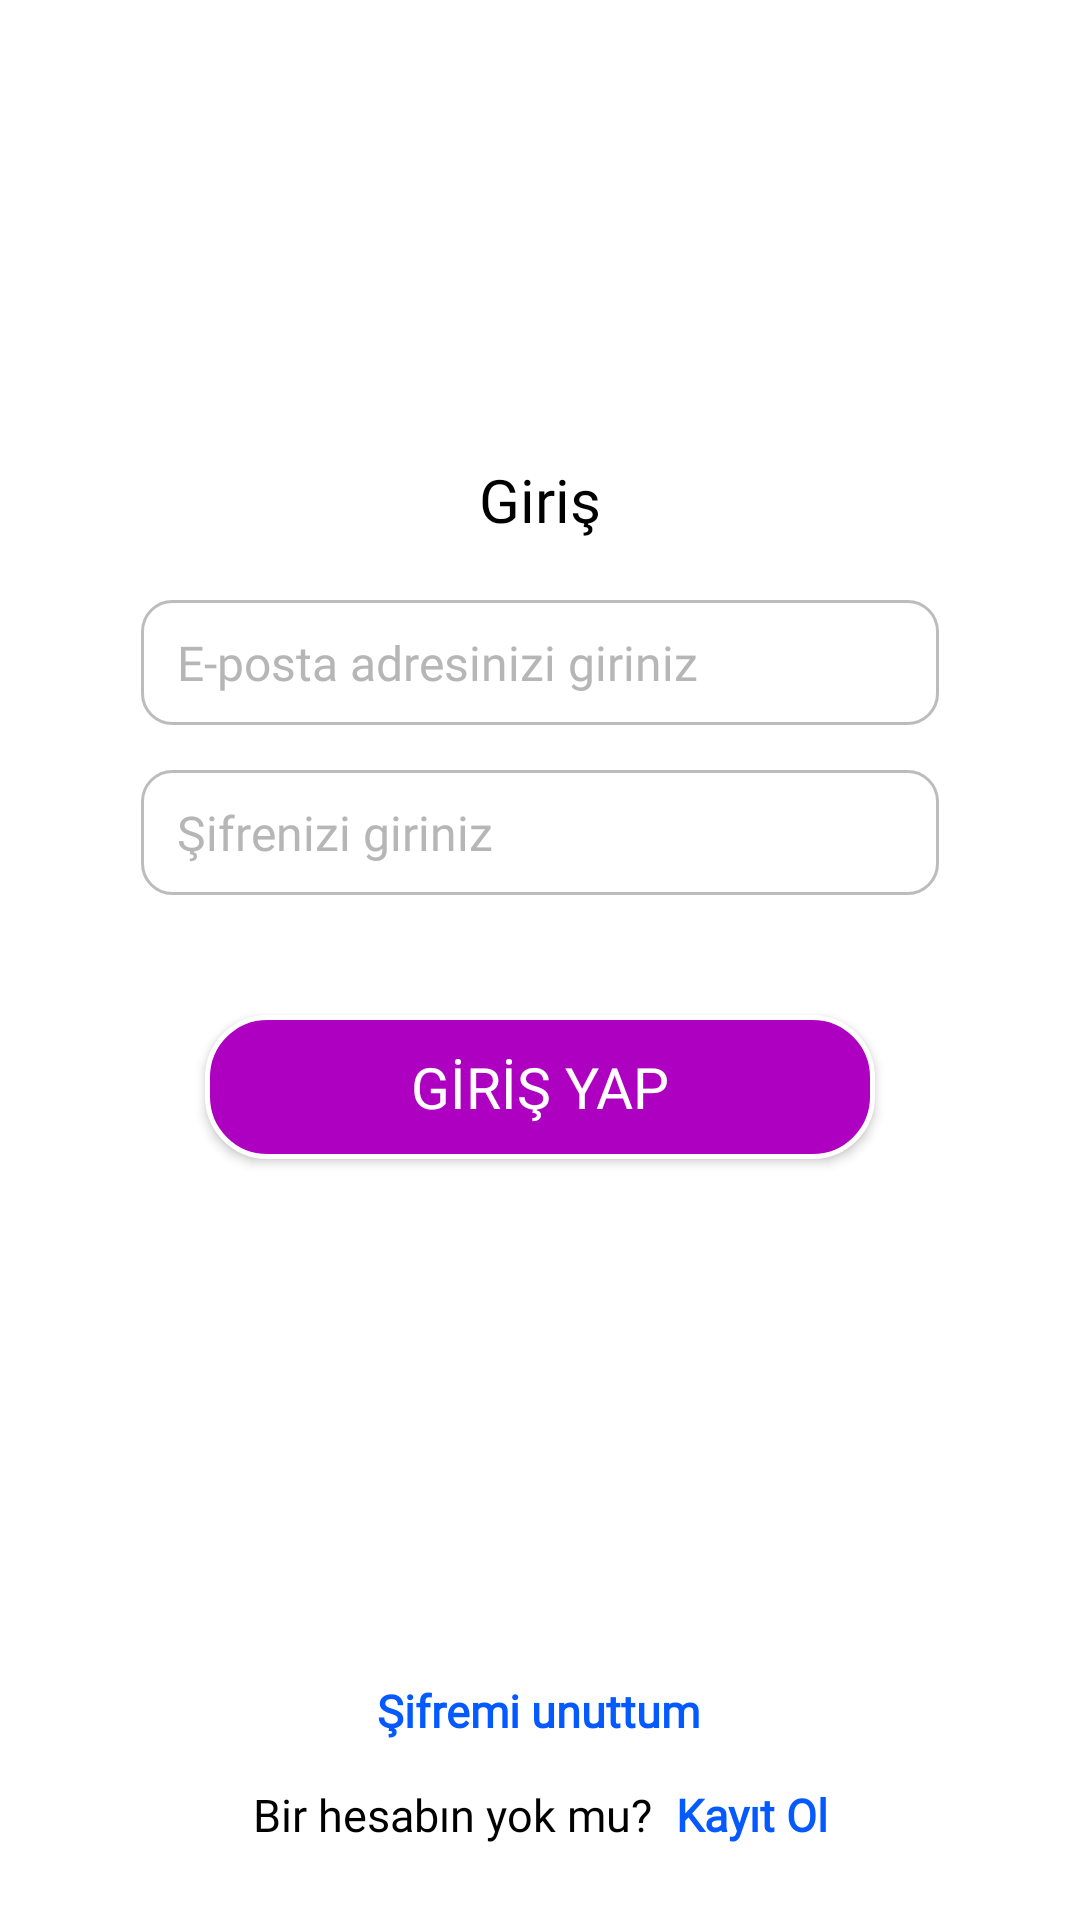

This screen was rendered from an Android layout file. Write that file and the resources it references.
<!-- AndroidManifest.xml: application theme Theme.Disleksi -->
<!-- res/layout/fragment_sign_in.xml -->
<?xml version="1.0" encoding="utf-8"?>
<FrameLayout xmlns:android="http://schemas.android.com/apk/res/android"
    xmlns:tools="http://schemas.android.com/tools"
    android:layout_width="match_parent"
    android:layout_height="match_parent"
    xmlns:app="http://schemas.android.com/apk/res-auto"
    tools:context=".SignInFragment">

    <androidx.constraintlayout.widget.ConstraintLayout
        android:layout_width="match_parent"
        android:layout_height="match_parent"
        android:gravity="center">

        <TextView
            android:id="@+id/girisText"
            android:layout_width="wrap_content"
            android:layout_height="wrap_content"
            android:layout_marginBottom="20dp"
            android:fontFamily="@font/montserrat_bold"
            android:text="Giriş"
            android:textColor="@color/black"
            android:textSize="20sp"
            app:layout_constraintBottom_toTopOf="@id/editTextEmail"
            app:layout_constraintEnd_toEndOf="parent"
            app:layout_constraintStart_toStartOf="parent" />


        <EditText
            android:id="@+id/editTextEmail"
            android:layout_width="wrap_content"
            android:layout_height="wrap_content"
            android:layout_marginTop="200dp"
            android:background="@drawable/emailpasswordborder"
            android:drawableLeft="@drawable/ic_baseline_email_24"
            android:drawablePadding="12dp"
            android:ems="14"
            android:fontFamily="@font/montserrat"
            android:hint="@string/e_posta_adresinizi_giriniz"
            android:inputType="textEmailAddress"
            android:paddingStart="12dp"
            android:paddingTop="10dp"
            android:paddingEnd="8dp"
            android:paddingBottom="10dp"
            android:textColor="@color/black"
            android:textColorHint="#B7B6B6"
            android:textSize="16sp"
            app:layout_constraintEnd_toEndOf="parent"
            app:layout_constraintStart_toStartOf="parent"
            app:layout_constraintTop_toTopOf="parent" />


        <EditText
            android:id="@+id/editTextSifre"
            android:layout_width="wrap_content"
            android:layout_height="wrap_content"
            android:background="@drawable/emailpasswordborder"
            android:drawableLeft="@drawable/ic_baseline_lock_24"
            android:drawablePadding="12dp"
            android:textColor="@color/black"
            android:ems="14"
            android:fontFamily="@font/montserrat"
            android:hint="@string/sifrenizi_giriniz"
            android:inputType="textPassword"
            android:layout_marginTop="15dp"
            android:paddingStart="12dp"
            android:textColorHint="#B7B6B6"
            android:paddingTop="10dp"
            android:paddingEnd="8dp"
            android:paddingBottom="10dp"
            android:textSize="16sp"
            app:layout_constraintEnd_toEndOf="parent"
            app:layout_constraintStart_toStartOf="parent"
            app:layout_constraintTop_toBottomOf="@+id/editTextEmail" />

        <TextView
            android:id="@+id/sifremiUnuttumText"
            android:layout_width="wrap_content"
            android:layout_height="wrap_content"
            android:fontFamily="@font/montserrat"
            android:text="@string/sifremi_unuttum"
            android:layout_marginBottom="7dp"
            android:textColor="#055AFF"
            android:textSize="15sp"
            android:textStyle="bold"
            app:layout_constraintBottom_toTopOf="@+id/view"
            app:layout_constraintEnd_toEndOf="parent"
            app:layout_constraintHorizontal_bias="0.498"
            app:layout_constraintStart_toStartOf="parent" />

        <View
            android:id="@+id/view"
            android:layout_width="200dp"
            android:layout_height="0.2dp"
            android:layout_marginStart="40dp"
            android:layout_marginEnd="40dp"
            android:layout_marginBottom="7dp"
            android:background="#ABFFFFFF"
            app:layout_constraintBottom_toTopOf="@+id/yeniHesap"
            app:layout_constraintEnd_toEndOf="parent"
            app:layout_constraintStart_toStartOf="parent" />

        <androidx.appcompat.widget.AppCompatButton
            android:id="@+id/girisYapButton"
            android:layout_width="wrap_content"
            android:layout_height="wrap_content"
            android:layout_marginTop="40dp"
            android:background="@drawable/girisyapselector"
            android:ems="10"
            android:fontFamily="@font/montserrat_bold"
            android:text="GİRİŞ YAP"
            android:textColor="@color/white"
            android:textSize="19sp"
            app:layout_constraintEnd_toEndOf="parent"
            app:layout_constraintStart_toStartOf="parent"
            app:layout_constraintTop_toBottomOf="@+id/editTextSifre" />

        <ProgressBar
            android:visibility="gone"
            android:id="@+id/progressBarSignIn"
            android:layout_width="50dp"
            android:layout_height="50dp"
            android:indeterminate="true"
            android:translationZ="2dp"
            android:elevation="10dp"
            android:indeterminateTint="@color/appButtonColor"
            app:layout_constraintTop_toTopOf="parent"
            app:layout_constraintRight_toRightOf="parent"
            app:layout_constraintLeft_toLeftOf="parent"
            app:layout_constraintBottom_toBottomOf="parent"/>

        <androidx.appcompat.widget.LinearLayoutCompat
            android:id="@+id/yeniHesap"
            android:layout_width="wrap_content"
            android:layout_height="wrap_content"
            android:orientation="horizontal"
            android:layout_marginBottom="25dp"
            app:layout_constraintBottom_toBottomOf="parent"
            app:layout_constraintEnd_toEndOf="parent"
            app:layout_constraintStart_toStartOf="parent">


            <TextView
                android:textColor="@color/black"
                android:layout_width="wrap_content"
                android:layout_height="wrap_content"
                android:layout_marginEnd="8dp"
                android:fontFamily="@font/montserrat"
                android:text="@string/bir_hesabin_yok_mu"
                android:textSize="15sp" />

            <TextView
                android:id="@+id/kayitOlText"
                android:layout_width="wrap_content"
                android:layout_height="wrap_content"
                android:fontFamily="@font/montserrat_bold"
                android:text="@string/kayit_ol"
                android:textColor="#055AFF"
                android:textSize="15sp"
                android:textStyle="bold" />


        </androidx.appcompat.widget.LinearLayoutCompat>


    </androidx.constraintlayout.widget.ConstraintLayout>


</FrameLayout>
<!-- resources referenced by this layout -->
<resources>
  <color name="appButtonColor">#AE00C1</color>
  <color name="black">#FF000000</color>
  <color name="white">#FFFFFFFF</color>
  <!-- drawable emailpasswordborder (drawable) -->
  <?xml version="1.0" encoding="utf-8"?>
  <layer-list xmlns:android="http://schemas.android.com/apk/res/android">
  
      <item>
  
          <shape android:shape="rectangle">
  
              <solid android:color="#FFFFFF"/>
  
              <stroke android:color="#BCBCBC"
                  android:width="1dp"/>
  
              <corners android:radius="10dp"/>
  
          </shape>
  
      </item>
  
  </layer-list>
  <!-- drawable girisyapselector (drawable) -->
  <?xml version="1.0" encoding="utf-8"?>
  <selector xmlns:android="http://schemas.android.com/apk/res/android">
  
      <item android:drawable="@drawable/girisyapborderpressed" android:state_pressed="true"/>
      <item android:drawable="@drawable/girisyapborderdisabled" android:state_enabled="false"/>
      <item android:drawable="@drawable/girisyapborder"/>
  </selector>
  <string name="bir_hesabin_yok_mu">Bir hesabın yok mu?</string>
  <string name="e_posta_adresinizi_giriniz">E-posta adresinizi giriniz</string>
  <string name="kayit_ol">Kayıt Ol</string>
  <string name="sifremi_unuttum">Şifremi unuttum</string>
  <string name="sifrenizi_giriniz">Şifrenizi giriniz</string>
  <style name="Theme.Disleksi" parent="Theme.MaterialComponents.DayNight.NoActionBar">
          
          <item name="colorPrimary">@color/purple_500</item>
          <item name="colorPrimaryVariant">@color/purple_700</item>
          <item name="colorOnPrimary">@color/white</item>
          
          <item name="colorSecondary">@color/teal_200</item>
          <item name="colorSecondaryVariant">@color/teal_700</item>
          <item name="colorOnSecondary">@color/black</item>
          
          <item name="android:statusBarColor">?attr/colorPrimaryVariant</item>
          
      </style>
  <!-- drawable girisyapborderpressed (drawable) -->
  <layer-list xmlns:android="http://schemas.android.com/apk/res/android">
  
      <item>
  
          <shape android:shape="rectangle">
  
              <stroke android:color="#FFFFFF"
                  android:width="1.5dp"/>
  
              <solid android:color="@color/appButtonPressedColor"/>
  
              <corners android:radius="20dp"/>
          </shape>
  
      </item>
  
  </layer-list>
  <!-- drawable girisyapborderdisabled (drawable) -->
  <layer-list xmlns:android="http://schemas.android.com/apk/res/android">
  
      <item>
  
          <shape android:shape="rectangle">
  
              <stroke android:color="#FFFFFF"
                  android:width="1.5dp"/>
  
              <solid android:color="#A8A8A8"/>
  
              <corners android:radius="20dp"/>
          </shape>
  
      </item>
  
  </layer-list>
  <!-- drawable girisyapborder (drawable) -->
  <layer-list xmlns:android="http://schemas.android.com/apk/res/android">
  
      <item>
  
          <shape android:shape="rectangle">
  
              <stroke android:color="#FFFFFF"
                  android:width="1.5dp"/>
  
              <solid android:color="@color/appButtonColor"/>
  
              <corners android:radius="20dp"/>
          </shape>
  
      </item>
  
  </layer-list>
  <color name="purple_500">#FF6200EE</color>
  <color name="purple_700">#FF3700B3</color>
  <color name="teal_200">#FF03DAC5</color>
  <color name="teal_700">#FF018786</color>
  <color name="appButtonPressedColor">#470265</color>
</resources>
